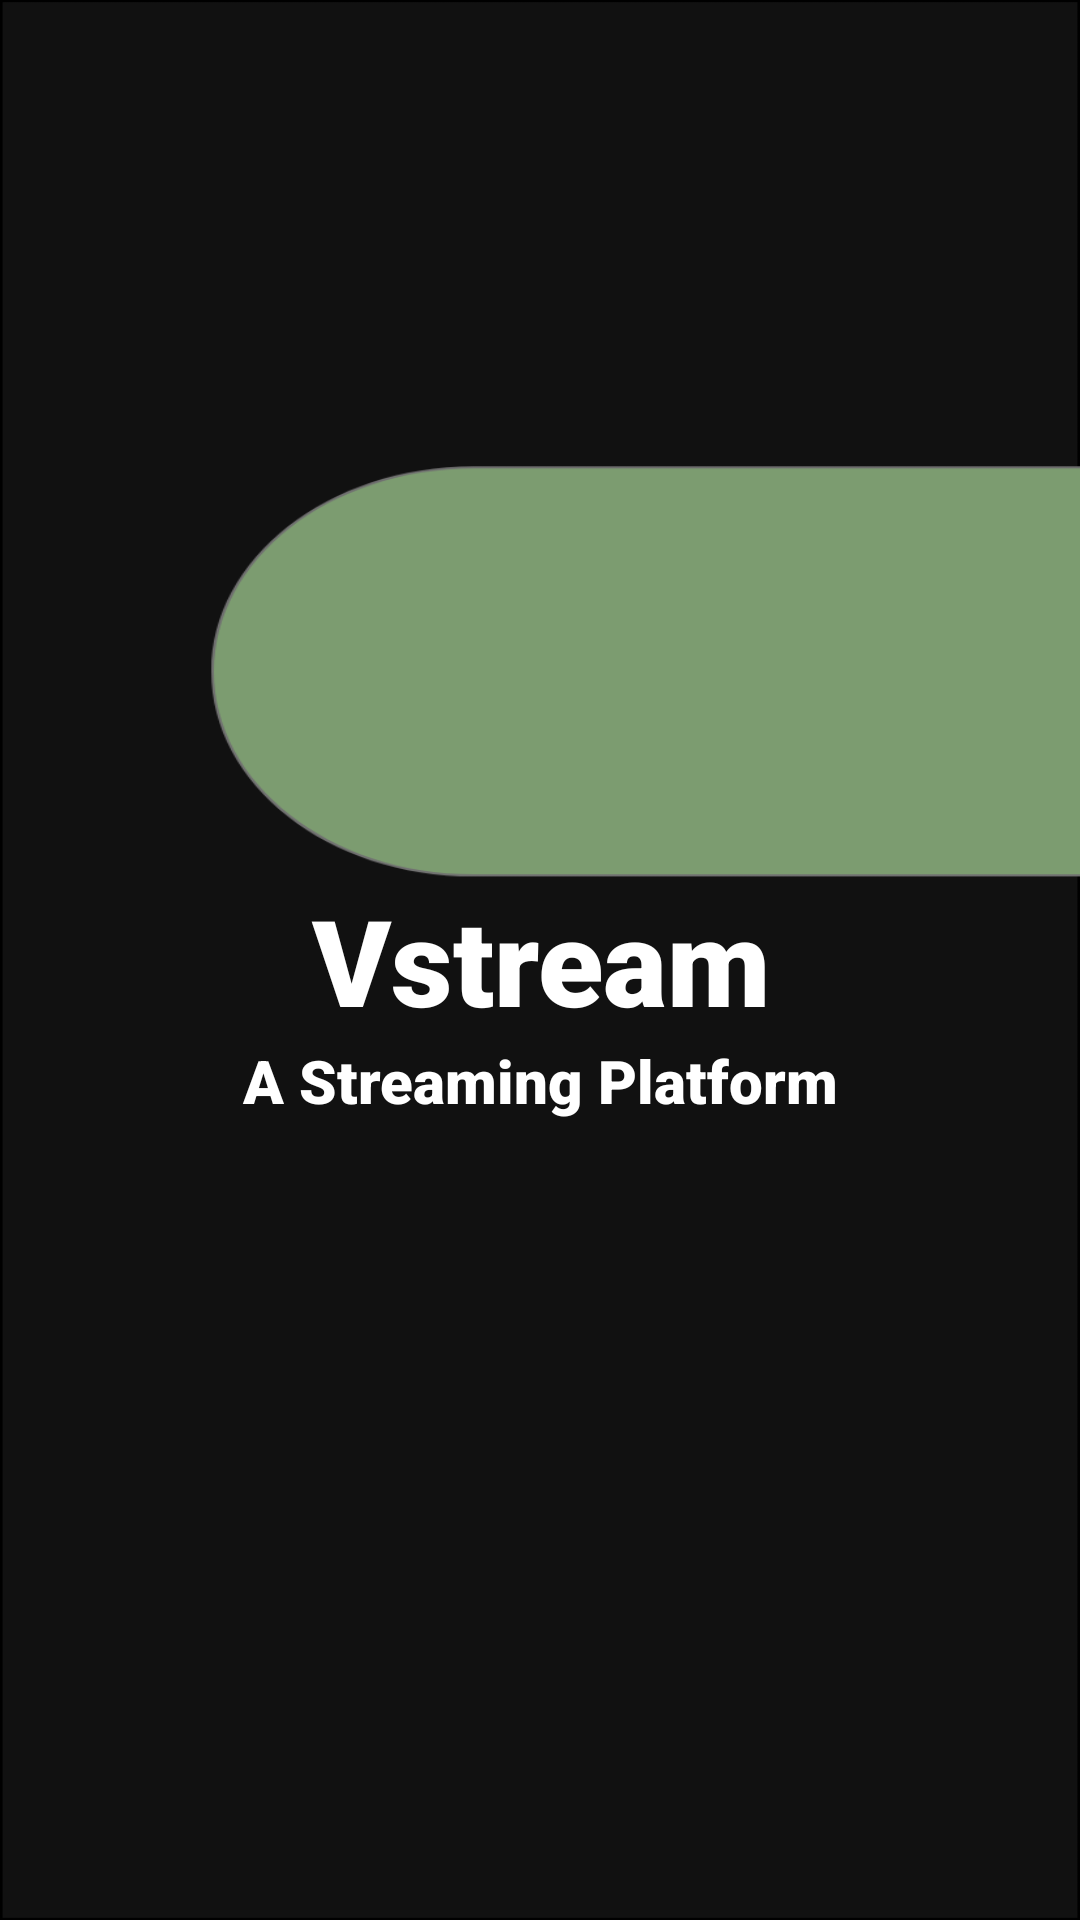

Write the Android layout XML for this screen, with the resource values it uses.
<!-- AndroidManifest.xml: application theme Theme.Vstream -->
<!-- res/layout/activity_splash.xml -->
<?xml version="1.0" encoding="utf-8"?>
<RelativeLayout xmlns:android="http://schemas.android.com/apk/res/android"
    xmlns:app="http://schemas.android.com/apk/res-auto"
    xmlns:tools="http://schemas.android.com/tools"
    android:layout_width="match_parent"
    android:layout_height="match_parent"
    android:background="@drawable/splash_bg"
    tools:context=".Splash">

    <TextView
        android:id="@+id/Vstream_banner"
        android:layout_width="match_parent"
        android:layout_height="wrap_content"
        android:layout_centerInParent="true"
        android:elevation="5dp"
        android:fontFamily="sans-serif-black"
        android:gravity="center"
        android:text="Vstream"
        android:textColor="@color/white"
        android:textSize="40sp" />

    <ImageView
        android:layout_width="150dp"
        android:layout_height="150dp"
        android:id="@+id/Vstream_logo"
        android:layout_above="@+id/Vstream_banner"
        android:layout_centerInParent="true"
        android:layout_marginBottom="15dp"
        android:src="@drawable/splashlogo"
        android:elevation="8dp"/>

    <TextView
        android:id="@+id/Vstream_slogan"
        android:layout_width="match_parent"
        android:layout_height="wrap_content"
        android:layout_below="@+id/Vstream_banner"
        android:layout_centerInParent="true"
        android:layout_marginLeft="50dp"
        android:layout_marginRight="50dp"
        android:fontFamily="sans-serif-black"
        android:text="A Streaming Platform"
        android:textAlignment="center"
        android:textColor="@color/white"
        android:textSize="20sp" />

</RelativeLayout>
<!-- resources referenced by this layout -->
<resources>
  <color name="white">#FFFFFFFF</color>
  <!-- drawable splash_bg: png bitmap (drawable, 40084 bytes) -->
  <style name="Theme.Vstream" parent="Theme.MaterialComponents.DayNight.DarkActionBar">
          
          <item name="colorPrimary">@color/purple_500</item>
          <item name="colorPrimaryVariant">@color/purple_700</item>
          <item name="colorOnPrimary">@color/white</item>
          
          <item name="colorSecondary">@color/teal_200</item>
          <item name="colorSecondaryVariant">@color/teal_700</item>
          <item name="colorOnSecondary">@color/black</item>
          
          <item name="android:statusBarColor" tools:targetApi="l">?attr/colorPrimaryVariant</item>
          
      </style>
  <color name="purple_500">#FF6200EE</color>
  <color name="purple_700">#FF3700B3</color>
  <color name="teal_200">#FF03DAC5</color>
  <color name="teal_700">#FF018786</color>
  <color name="black">#FF000000</color>
</resources>
